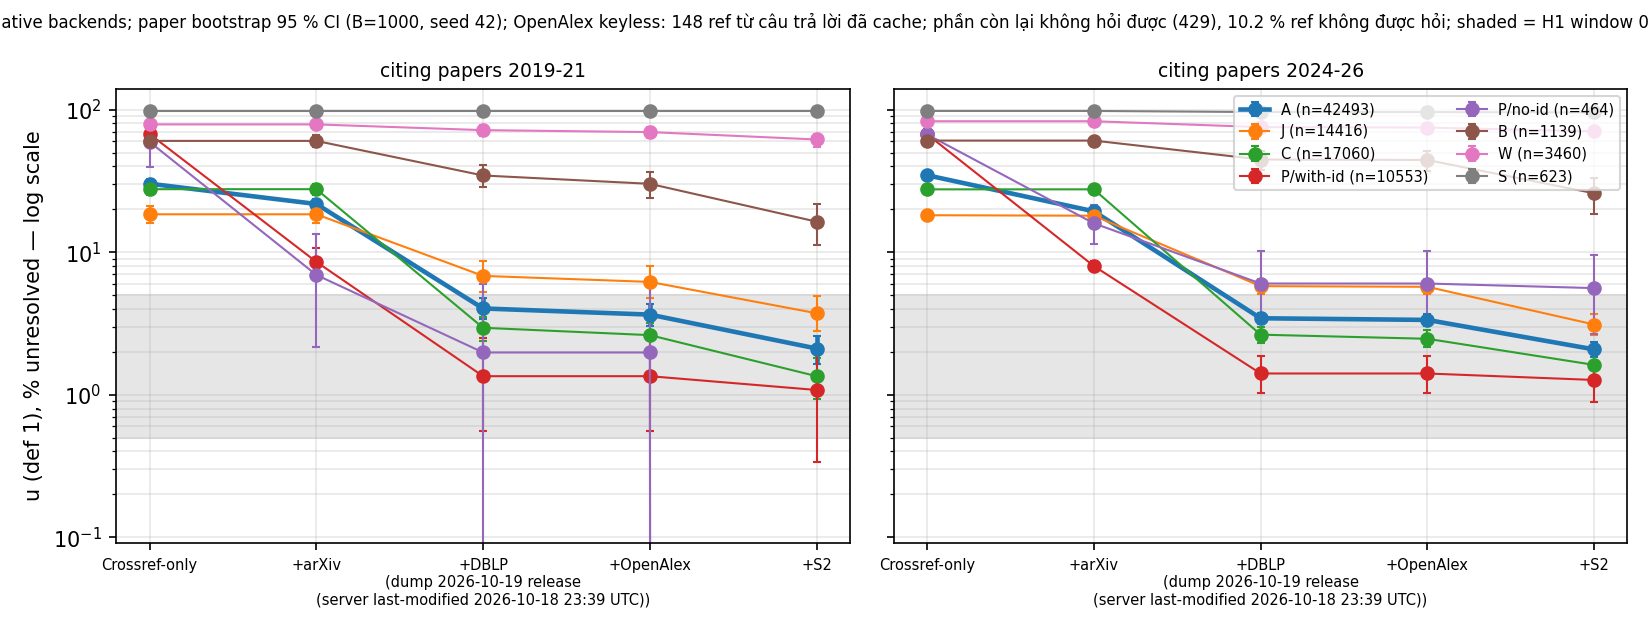

Data behind this chart, as committed beside it:
period, stratum, n, n_papers, n_rate_limited, n_no_title, n_oa_skipped, n_dblp_missing, n_s2_pending, k_first_hit_openalex, k_crossref, u_crossref, wilson_crossref, boot_crossref, k_arxiv, u_arxiv, wilson_arxiv, boot_arxiv, k_dblp, u_dblp, wilson_dblp, boot_dblp, k_openalex, u_openalex
2019-21, J, 3697, 289, 0, 4, 170, 0, 0, 23, 682, 0.1845, 0.1723-0.1973, 0.1604-0.2116, 682, 0.1845, 0.1723-0.1973, 0.1604-0.2116, 252, 0.0682, 0.0605-0.0767, 0.0530-0.0868, 229, 0.0619
2019-21, C, 5692, 287, 0, 3, 105, 0, 0, 19, 1575, 0.2767, 0.2652-0.2885, 0.2533-0.3001, 1575, 0.2767, 0.2652-0.2885, 0.2533-0.3001, 168, 0.0295, 0.0254-0.0342, 0.0239-0.0353, 149, 0.0262
2019-21, P, 1584, 229, 0, 11, 18, 0, 0, 0, 1060, 0.6692, 0.6456-0.6919, 0.6246-0.7136, 134, 0.0846, 0.0719-0.0993, 0.0667-0.1043, 22, 0.0139, 0.0092-0.0209, 0.0061-0.0243, 22, 0.0139
2019-21, B, 391, 155, 0, 2, 97, 0, 0, 17, 236, 0.6036, 0.5543-0.6508, 0.5462-0.6596, 236, 0.6036, 0.5543-0.6508, 0.5462-0.6596, 135, 0.3453, 0.2999-0.3937, 0.2845-0.4090, 118, 0.3018
2019-21, S, 61, 33, 0, 16, 50, 0, 0, 0, 60, 0.9836, 0.9128-0.9971, 0.9444-1.0000, 60, 0.9836, 0.9128-0.9971, 0.9444-1.0000, 60, 0.9836, 0.9128-0.9971, 0.9444-1.0000, 60, 0.9836
2019-21, W, 1174, 210, 1, 115, 626, 0, 0, 26, 925, 0.7879, 0.7636-0.8103, 0.7361-0.8386, 925, 0.7879, 0.7636-0.8103, 0.7361-0.8386, 843, 0.7181, 0.6916-0.7431, 0.6573-0.7742, 817, 0.6959
2019-21, A, 10973, 297, 0, 18, 293, 0, 0, 42, 3317, 0.3023, 0.2938-0.3109, 0.2772-0.3259, 2391, 0.2179, 0.2103-0.2257, 0.2014-0.2348, 442, 0.0403, 0.0368-0.0441, 0.0338-0.0475, 400, 0.0365
2019-21, all, 12599, 299, 1, 151, 1066, 0, 0, 85, 4538, 0.3602, 0.3518-0.3686, 0.3361-0.3851, 3612, 0.2867, 0.2789-0.2946, 0.2662-0.3065, 1480, 0.1175, 0.1120-0.1232, 0.1005-0.1329, 1395, 0.1107
2019-21, certified_real, 2337, 245, 0, 0, 6, 0, 0, 1, 953, 0.4078, 0.3880-0.4278, 0.3597-0.4607, 81, 0.0347, 0.0280-0.0429, 0.0265-0.0435, 9, 0.0039, 0.0020-0.0073, 0.0015-0.0067, 8, 0.0034
2019-21, P/arxiv-id, 1468, 222, 0, 11, 17, 0, 0, 0, 1000, 0.6812, 0.6569-0.7045, 0.6377-0.7270, 127, 0.0865, 0.0732-0.1020, 0.0683-0.1070, 20, 0.0136, 0.0088-0.0210, 0.0053-0.0256, 20, 0.0136
2019-21, P/doi-only, 15, 10, 0, 0, 0, 0, 0, 0, 0, 0.0, 0.0000-0.2039, 0.0000-0.0000, 0, 0.0, 0.0000-0.2039, 0.0000-0.0000, 0, 0.0, 0.0000-0.2039, 0.0000-0.0000, 0, 0.0
2019-21, P/no-id, 101, 36, 0, 0, 1, 0, 0, 0, 60, 0.5941, 0.4965-0.6847, 0.3979-0.7747, 7, 0.0693, 0.0340-0.1362, 0.0217-0.1334, 2, 0.0198, 0.0054-0.0693, 0.0000-0.0603, 2, 0.0198
2019-21, P/with-id, 1483, 224, 0, 11, 17, 0, 0, 0, 1000, 0.6743, 0.6500-0.6977, 0.6283-0.7169, 127, 0.0856, 0.0724-0.1010, 0.0679-0.1063, 20, 0.0135, 0.0087-0.0207, 0.0056-0.0250, 20, 0.0135
2024-26, J, 14416, 969, 7, 19, 802, 0, 0, 9, 2619, 0.1817, 0.1755-0.1881, 0.1689-0.1959, 2599, 0.1803, 0.1741-0.1866, 0.1673-0.1943, 833, 0.0578, 0.0541-0.0617, 0.0513-0.0651, 824, 0.0572
2024-26, C, 17060, 972, 6, 10, 418, 0, 0, 29, 4709, 0.276, 0.2694-0.2828, 0.2617-0.2910, 4709, 0.276, 0.2694-0.2828, 0.2617-0.2910, 451, 0.0264, 0.0241-0.0290, 0.0232-0.0301, 422, 0.0247
2024-26, P, 11017, 869, 2, 20, 177, 0, 0, 0, 7404, 0.6721, 0.6632-0.6808, 0.6574-0.6882, 918, 0.0833, 0.0783-0.0886, 0.0771-0.0895, 177, 0.0161, 0.0139-0.0186, 0.0123-0.0204, 177, 0.0161
2024-26, B, 1139, 412, 7, 28, 505, 0, 0, 4, 691, 0.6067, 0.5780-0.6346, 0.5655-0.6359, 691, 0.6067, 0.5780-0.6346, 0.5655-0.6359, 509, 0.4469, 0.4182-0.4759, 0.3770-0.5124, 505, 0.4434
2024-26, S, 623, 300, 5, 92, 598, 0, 0, 0, 610, 0.9791, 0.9646-0.9878, 0.9681-0.9900, 610, 0.9791, 0.9646-0.9878, 0.9681-0.9900, 599, 0.9615, 0.9433-0.9740, 0.9462-0.9766, 599, 0.9615
2024-26, W, 3460, 635, 30, 292, 2564, 0, 0, 21, 2869, 0.8292, 0.8163-0.8414, 0.7953-0.8613, 2869, 0.8292, 0.8163-0.8414, 0.7953-0.8613, 2611, 0.7546, 0.7400-0.7687, 0.7122-0.7950, 2590, 0.7486
2024-26, A, 42493, 998, 15, 49, 1397, 0, 0, 38, 14732, 0.3467, 0.3422-0.3512, 0.3298-0.3624, 8226, 0.1936, 0.1899-0.1974, 0.1849-0.2023, 1461, 0.0344, 0.0327-0.0362, 0.0314-0.0376, 1423, 0.0335
2024-26, all, 47715, 999, 57, 461, 5064, 0, 0, 63, 18902, 0.3961, 0.3918-0.4005, 0.3809-0.4109, 12396, 0.2598, 0.2559-0.2637, 0.2489-0.2708, 5180, 0.1086, 0.1058-0.1114, 0.0993-0.1192, 5117, 0.1072
2024-26, certified_real, 16269, 940, 3, 20, 125, 0, 0, 0, 6967, 0.4282, 0.4207-0.4359, 0.4015-0.4545, 703, 0.0432, 0.0402-0.0464, 0.0391-0.0474, 125, 0.0077, 0.0065-0.0091, 0.0060-0.0095, 125, 0.0077
2024-26, P/arxiv-id, 10396, 850, 1, 17, 141, 0, 0, 0, 7077, 0.6807, 0.6717-0.6896, 0.6644-0.6963, 832, 0.08, 0.0750-0.0854, 0.0734-0.0864, 141, 0.0136, 0.0115-0.0160, 0.0098-0.0175, 141, 0.0136
2024-26, P/doi-only, 157, 73, 0, 0, 8, 0, 0, 0, 16, 0.1019, 0.0637-0.1591, 0.0580-0.1519, 12, 0.0764, 0.0443-0.1288, 0.0370-0.1241, 8, 0.051, 0.0260-0.0973, 0.0180-0.0829, 8, 0.051
2024-26, P/no-id, 464, 156, 1, 3, 28, 0, 0, 0, 311, 0.6703, 0.6262-0.7115, 0.6207-0.7277, 74, 0.1595, 0.1290-0.1956, 0.1139-0.2133, 28, 0.0603, 0.0421-0.0858, 0.0314-0.1027, 28, 0.0603
2024-26, P/with-id, 10553, 860, 1, 17, 149, 0, 0, 0, 7093, 0.6721, 0.6631-0.6810, 0.6577-0.6875, 844, 0.08, 0.0750-0.0853, 0.0734-0.0863, 149, 0.0141, 0.0120-0.0166, 0.0103-0.0186, 149, 0.0141
